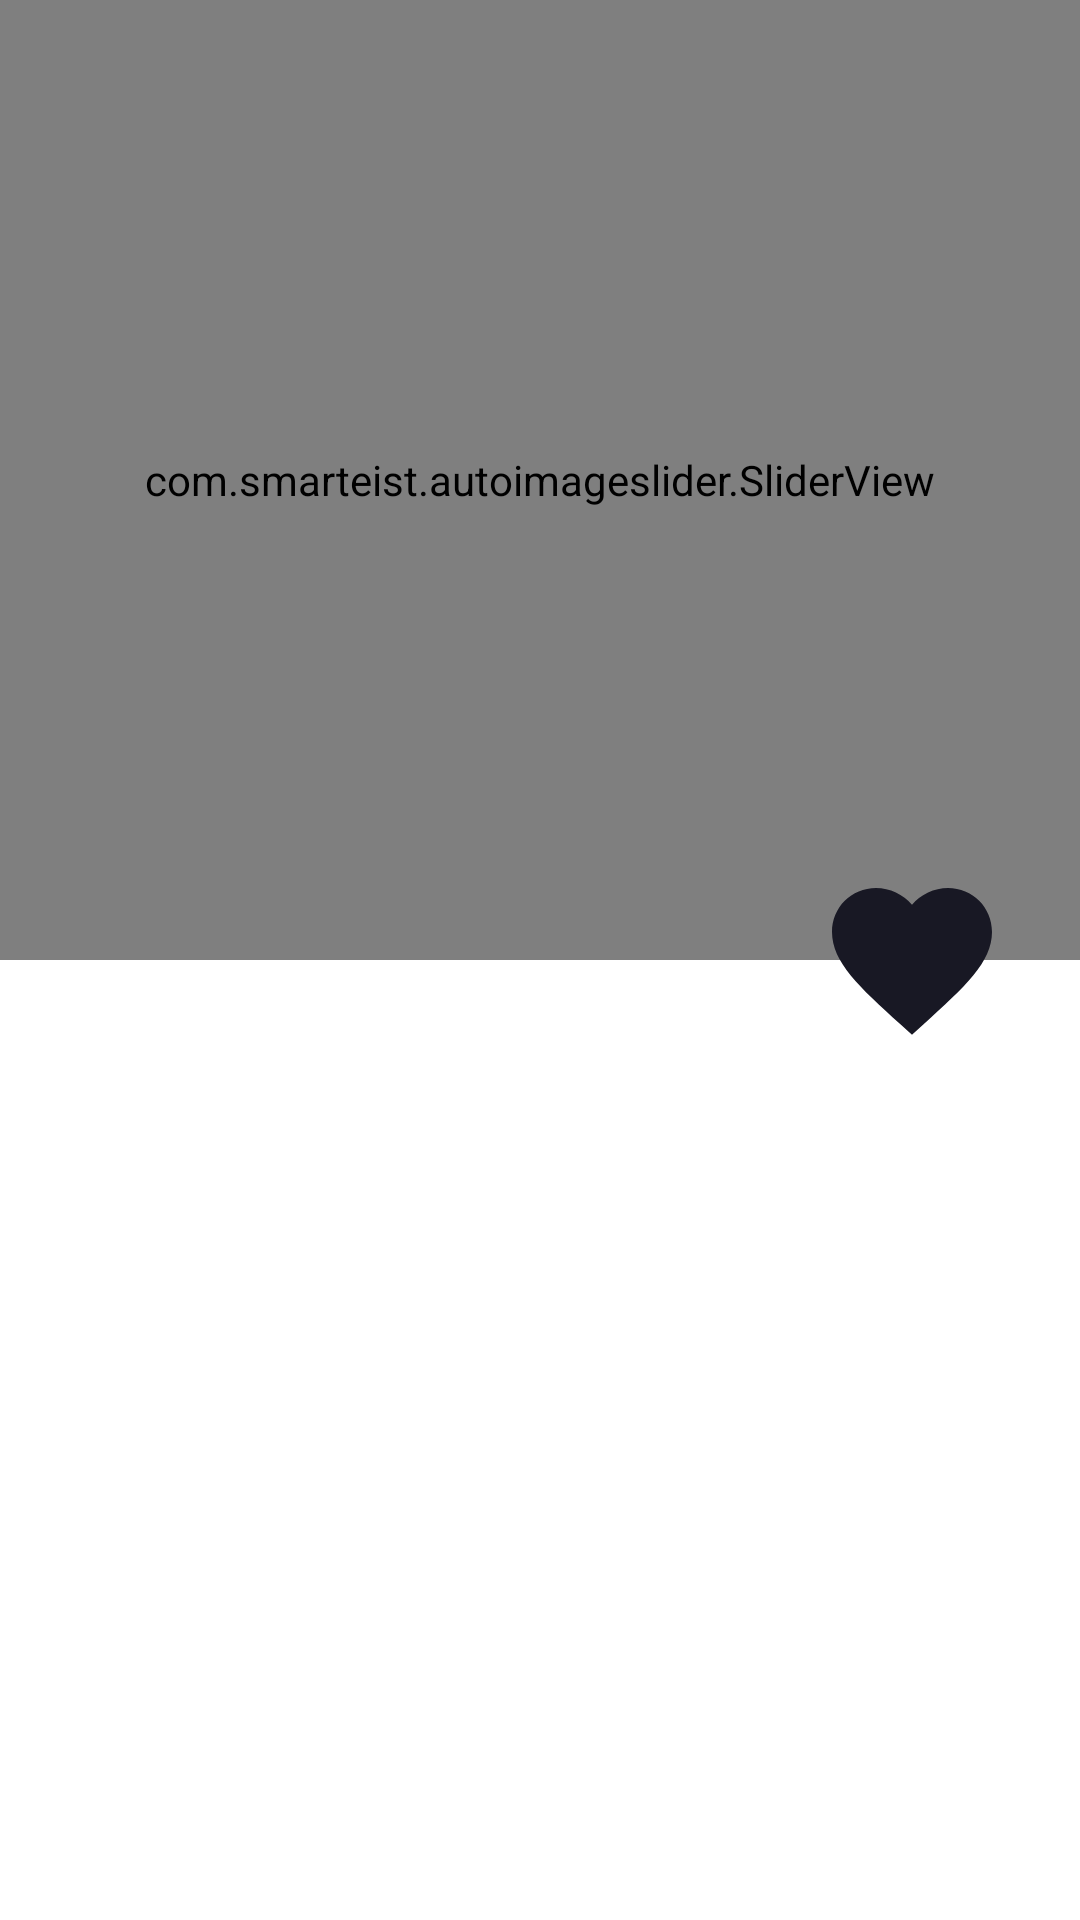

Layout XML and referenced resources for this Android screen:
<!-- AndroidManifest.xml: application theme Theme.WisataIndonesia -->
<!-- res/layout/activity_detail.xml -->
<?xml version="1.0" encoding="utf-8"?>
<ScrollView xmlns:android="http://schemas.android.com/apk/res/android"
    xmlns:app="http://schemas.android.com/apk/res-auto"
    xmlns:tools="http://schemas.android.com/tools"
    android:layout_width="match_parent"
    android:layout_height="match_parent"
    tools:context=".ui.activity.DetailActivity">

    <androidx.constraintlayout.widget.ConstraintLayout
        android:layout_width="match_parent"
        android:layout_height="wrap_content">

        <LinearLayout
            android:layout_width="match_parent"
            android:layout_height="wrap_content"
            android:layout_marginHorizontal="24dp"
            android:layout_marginVertical="8dp"
            android:orientation="vertical"
            app:layout_constraintBottom_toBottomOf="parent"
            app:layout_constraintEnd_toEndOf="parent"
            app:layout_constraintStart_toStartOf="parent"
            app:layout_constraintTop_toBottomOf="@+id/btn_favorite">

            <TextView
                android:id="@+id/title"
                android:layout_width="wrap_content"
                android:layout_height="wrap_content"
                android:textColor="@color/customColorPrimary"
                android:textSize="24sp"
                android:textStyle="bold" />

            <TextView
                android:id="@+id/tag"
                android:layout_width="wrap_content"
                android:layout_height="wrap_content"
                android:layout_marginTop="0dp"
                android:textColor="@color/customColorPrimary"
                android:textSize="16sp" />

            <TextView
                android:id="@+id/description"
                android:layout_width="wrap_content"
                android:layout_height="wrap_content"
                android:layout_marginTop="4dp"
                android:textColor="@color/customColorPrimary"
                android:textSize="14sp" />
        </LinearLayout>


        <com.smarteist.autoimageslider.SliderView
            android:id="@+id/imgSlider"
            android:layout_width="match_parent"
            android:layout_height="320dp"
            app:layout_constraintEnd_toEndOf="parent"
            app:layout_constraintStart_toStartOf="parent"
            app:layout_constraintTop_toTopOf="parent"
            app:sliderAnimationDuration="600"
            app:sliderAutoCycleDirection="back_and_forth"
            app:sliderAutoCycleEnabled="true"
            app:sliderIndicatorAnimationDuration="600"
            app:sliderIndicatorGravity="center_horizontal|bottom"
            app:sliderIndicatorMargin="15dp"
            app:sliderIndicatorOrientation="horizontal"
            app:sliderIndicatorPadding="3dp"
            app:sliderIndicatorRadius="2dp"
            app:sliderIndicatorSelectedColor="#fff"
            app:sliderIndicatorUnselectedColor="#5A5A5A"
            app:sliderScrollTimeInSec="1"
            app:sliderStartAutoCycle="true" />

        <ImageButton
            android:id="@+id/btn_favorite"
            android:layout_width="64dp"
            android:layout_height="64dp"
            android:background="@drawable/ic_baseline_favorite_24"
            app:layout_constraintBottom_toBottomOf="@+id/imgSlider"
            app:layout_constraintEnd_toEndOf="parent"
            android:layout_marginEnd="24dp"
            app:layout_constraintTop_toBottomOf="@+id/imgSlider"
            tools:ignore="ContentDescription" />

        <ImageButton
            android:id="@+id/back"
            android:layout_width="wrap_content"
            android:layout_height="wrap_content"
            android:layout_marginStart="20dp"
            android:layout_marginTop="24dp"
            android:background="@drawable/ic_baseline_arrow_back_ios_new_24"
            android:padding="4dp"
            app:layout_constraintStart_toStartOf="parent"
            app:layout_constraintTop_toTopOf="parent"
            tools:ignore="ContentDescription" />

    </androidx.constraintlayout.widget.ConstraintLayout>
</ScrollView>
<!-- resources referenced by this layout -->
<resources>
  <color name="customColorPrimary">@color/black_primary</color>
  <!-- drawable ic_baseline_favorite_24 (drawable) -->
  <vector xmlns:android="http://schemas.android.com/apk/res/android"
      android:width="24dp"
      android:height="24dp"
      android:viewportWidth="24"
      android:viewportHeight="24"
      android:tint="@color/customColorPrimary">
    <path
        android:fillColor="@android:color/white"
        android:pathData="M12,21.35l-1.45,-1.32C5.4,15.36 2,12.28 2,8.5 2,5.42 4.42,3 7.5,3c1.74,0 3.41,0.81 4.5,2.09C13.09,3.81 14.76,3 16.5,3 19.58,3 22,5.42 22,8.5c0,3.78 -3.4,6.86 -8.55,11.54L12,21.35z"/>
  </vector>
  <style name="Theme.WisataIndonesia" parent="Theme.MaterialComponents.DayNight.NoActionBar">
          
          <item name="colorPrimary">@color/purple_500</item>
          <item name="colorPrimaryVariant">@color/customColorPrimary</item>
          <item name="colorOnPrimary">@color/white</item>
          
          <item name="colorSecondary">@color/teal_200</item>
          <item name="colorSecondaryVariant">@color/teal_700</item>
          <item name="colorOnSecondary">@color/black</item>
          
          <item name="android:statusBarColor" tools:targetApi="l">?attr/colorPrimaryVariant</item>
  
          
  
      </style>
  <color name="black_primary">#181824</color>
  <color name="purple_500">#FF6200EE</color>
  <color name="white">#FFFFFFFF</color>
  <color name="teal_200">#FF03DAC5</color>
  <color name="teal_700">#FF018786</color>
  <color name="black">#FF000000</color>
</resources>
